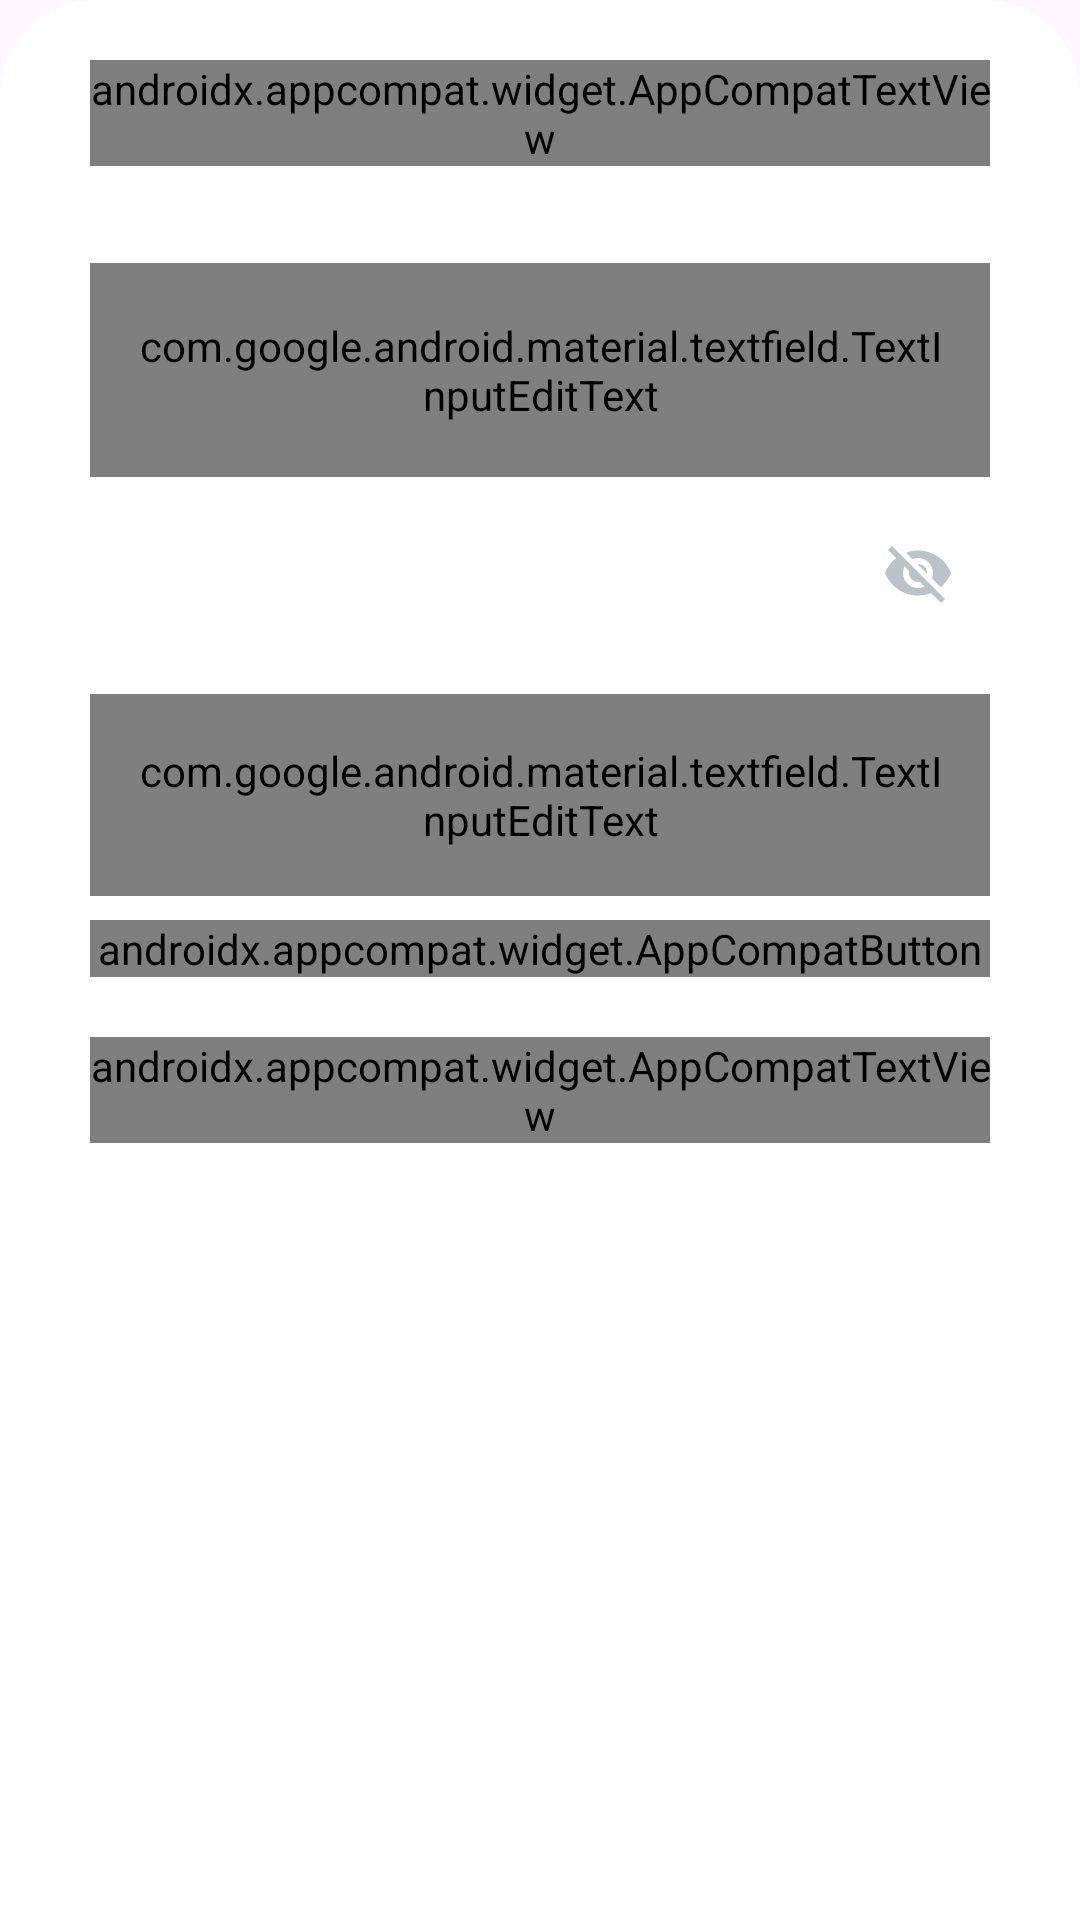

Write the Android layout XML for this screen, with the resource values it uses.
<!-- AndroidManifest.xml: application theme Theme.DText -->
<!-- res/layout/fragment_sign_in.xml -->
<?xml version="1.0" encoding="utf-8"?>
<androidx.constraintlayout.widget.ConstraintLayout xmlns:android="http://schemas.android.com/apk/res/android"
    xmlns:app="http://schemas.android.com/apk/res-auto"
    android:id="@+id/sign_in_fragment"
    android:layout_width="match_parent"
    android:layout_height="match_parent"
    android:background="@drawable/bottom_box_rounded">

    <androidx.core.widget.NestedScrollView
        android:layout_width="match_parent"
        android:layout_height="wrap_content"
        android:layout_marginHorizontal="30dp"
        android:layout_marginTop="20dp"
        android:layout_marginBottom="30dp"
        android:orientation="vertical"
        app:layout_constraintTop_toTopOf="parent"
        android:background="@color/white">

        <androidx.appcompat.widget.LinearLayoutCompat
            android:id="@+id/sign_in_container"
            android:layout_width="match_parent"
            android:layout_height="match_parent"
            android:orientation="vertical">

            <androidx.appcompat.widget.AppCompatTextView
                android:layout_width="wrap_content"
                android:layout_height="wrap_content"
                android:fontFamily="@font/kanit_semibold"
                android:text="@string/sign_in"
                android:textAlignment="textStart"
                android:textColor="@color/text_primary"
                android:textSize="40sp" />

            <com.google.android.material.textfield.TextInputLayout
                android:id="@+id/email_layout"
                style="@style/EditTextLayout"
                android:layout_width="match_parent"
                android:layout_height="wrap_content"
                android:layout_marginTop="16dp">

                <com.google.android.material.textfield.TextInputEditText
                    android:id="@+id/email"
                    style="@style/EditText.Auth"
                    android:layout_width="match_parent"
                    android:layout_height="match_parent"
                    android:hint="@string/username"
                    android:inputType="textEmailAddress"
                    android:paddingVertical="18dp"
                    android:text="" />

            </com.google.android.material.textfield.TextInputLayout>

            <com.google.android.material.textfield.TextInputLayout
                android:id="@+id/password_layout"
                style="@style/EditPasswordLayout"
                android:layout_width="match_parent"
                android:layout_height="wrap_content"
                android:layout_marginTop="8dp">

                <com.google.android.material.textfield.TextInputEditText
                    android:id="@+id/password"
                    style="@style/EditText.Auth"
                    android:layout_width="match_parent"
                    android:layout_height="match_parent"
                    android:hint="@string/password"
                    android:inputType="textPassword"
                    android:paddingVertical="16dp"
                    android:text="" />

            </com.google.android.material.textfield.TextInputLayout>

            <androidx.appcompat.widget.AppCompatTextView
                android:id="@+id/error"
                android:visibility="gone"
                android:layout_width="match_parent"
                android:layout_height="wrap_content"
                android:text="@string/error_confirm_password"
                android:fontFamily="@font/kanit"
                android:textSize="14sp"
                android:textAlignment="center"
                android:textColor="@color/red" />

            <androidx.appcompat.widget.AppCompatButton
                android:id="@+id/sign_in_button"
                android:layout_width="match_parent"
                android:layout_height="wrap_content"
                android:background="@drawable/continue_button"
                android:enabled="false"
                android:fontFamily="@font/kanit"
                android:text="@string/sign_in"
                android:textAlignment="center"
                android:textAllCaps="false"
                android:textColor="@color/white"
                android:textSize="16sp"
                android:layout_marginTop="8dp"/>

            <androidx.constraintlayout.widget.ConstraintLayout
                android:layout_width="match_parent"
                android:layout_height="wrap_content"
                android:layout_marginTop="20dp">

                <androidx.appcompat.widget.AppCompatTextView
                    android:id="@+id/forgot_password"
                    android:layout_width="wrap_content"
                    android:layout_height="wrap_content"
                    android:fontFamily="@font/kanit"
                    android:text="@string/forgot_password"
                    android:textAlignment="center"
                    android:textColor="@color/text_primary"
                    android:textSize="14sp"
                    app:layout_constraintBottom_toBottomOf="parent"
                    app:layout_constraintEnd_toEndOf="parent"
                    app:layout_constraintStart_toStartOf="parent"
                    app:layout_constraintTop_toTopOf="parent" />

            </androidx.constraintlayout.widget.ConstraintLayout>

            <androidx.constraintlayout.widget.ConstraintLayout
                android:layout_width="match_parent"
                android:layout_height="wrap_content"
                android:visibility="gone"
                android:layout_marginVertical="10dp">

                <androidx.appcompat.widget.AppCompatTextView
                    android:id="@+id/line_left"
                    android:layout_width="0dp"
                    android:layout_height="wrap_content"
                    android:background="@drawable/line"
                    app:layout_constraintBottom_toBottomOf="parent"
                    app:layout_constraintEnd_toStartOf="@+id/or_text"
                    app:layout_constraintStart_toStartOf="parent"
                    app:layout_constraintTop_toTopOf="parent" />

                <androidx.appcompat.widget.AppCompatTextView
                    android:id="@+id/or_text"
                    android:layout_width="wrap_content"
                    android:layout_height="wrap_content"
                    android:layout_marginHorizontal="8dp"
                    android:fontFamily="@font/kanit"
                    android:text="@string/or"
                    android:textAlignment="center"
                    android:textColor="@color/text_primary"
                    android:textSize="14sp"
                    app:layout_constraintBottom_toBottomOf="parent"
                    app:layout_constraintEnd_toStartOf="@id/line_right"
                    app:layout_constraintStart_toEndOf="@id/line_left"
                    app:layout_constraintTop_toTopOf="parent" />

                <androidx.appcompat.widget.AppCompatTextView
                    android:id="@+id/line_right"
                    android:layout_width="0dp"
                    android:layout_height="wrap_content"
                    android:background="@drawable/line"
                    app:layout_constraintBottom_toBottomOf="parent"
                    app:layout_constraintEnd_toEndOf="parent"
                    app:layout_constraintStart_toEndOf="@+id/or_text"
                    app:layout_constraintTop_toTopOf="parent" />

            </androidx.constraintlayout.widget.ConstraintLayout>

            <androidx.constraintlayout.widget.ConstraintLayout
                android:id="@+id/google_account"
                android:layout_width="match_parent"
                android:layout_height="50dp"
                android:visibility="gone"
                android:background="@drawable/google_login_button">

                <androidx.appcompat.widget.LinearLayoutCompat
                    android:layout_width="wrap_content"
                    android:layout_height="wrap_content"
                    android:orientation="horizontal"
                    app:layout_constraintBottom_toBottomOf="parent"
                    app:layout_constraintEnd_toEndOf="parent"
                    app:layout_constraintStart_toStartOf="parent"
                    app:layout_constraintTop_toTopOf="parent">

                    <androidx.appcompat.widget.AppCompatImageView
                        android:id="@+id/google_icon"
                        android:layout_width="wrap_content"
                        android:layout_height="match_parent"
                        android:src="@drawable/google_icon" />

                    <TextView
                        android:id="@+id/google_title"
                        android:layout_width="wrap_content"
                        android:layout_height="wrap_content"
                        android:layout_marginStart="5dp"
                        android:fontFamily="@font/kanit"
                        android:text="@string/google"
                        android:textAlignment="center"
                        android:textColor="@color/text_primary"
                        android:textSize="16sp" />

                </androidx.appcompat.widget.LinearLayoutCompat>

            </androidx.constraintlayout.widget.ConstraintLayout>

            
            
            
            
            
            
            
            
            

            <androidx.appcompat.widget.LinearLayoutCompat
                android:layout_width="match_parent"
                android:layout_height="wrap_content"
                android:layout_marginTop="20dp"
                android:gravity="center">

                <androidx.appcompat.widget.AppCompatTextView
                    android:layout_width="wrap_content"
                    android:layout_height="wrap_content"
                    android:fontFamily="@font/kanit"
                    android:text="@string/no_account"
                    android:textAlignment="center"
                    android:textColor="@color/text_primary"
                    android:textSize="14sp" />

                <androidx.appcompat.widget.AppCompatTextView
                    android:id="@+id/no_account"
                    android:layout_width="wrap_content"
                    android:layout_height="wrap_content"
                    android:layout_marginStart="5dp"
                    android:fontFamily="@font/kanit"
                    android:text="@string/sign_up"
                    android:textAlignment="center"
                    android:textColor="@color/blue_primary"
                    android:textSize="14sp" />

            </androidx.appcompat.widget.LinearLayoutCompat>

        </androidx.appcompat.widget.LinearLayoutCompat>

    </androidx.core.widget.NestedScrollView>

</androidx.constraintlayout.widget.ConstraintLayout>
<!-- resources referenced by this layout -->
<resources>
  <color name="blue_primary">#FF1766FF</color>
  <color name="red">#FFEC4C4C</color>
  <color name="text_primary">#FF2B2F34</color>
  <color name="white">#FFFFFFFF</color>
  <!-- drawable bottom_box_rounded (drawable) -->
  <?xml version="1.0" encoding="utf-8"?>
  <shape xmlns:android="http://schemas.android.com/apk/res/android" android:shape="rectangle">
      <solid android:color="@color/white"/>
      <corners
          android:topLeftRadius="32dp"
          android:topRightRadius="32dp"/>
  </shape>
  <!-- drawable continue_button (drawable) -->
  <?xml version="1.0" encoding="utf-8"?>
  <selector xmlns:android="http://schemas.android.com/apk/res/android">
      <item android:state_enabled="true" android:drawable="@drawable/primary_button"/>
      <item android:state_enabled="false" android:drawable="@drawable/disable_button"/>
  </selector>
  <!-- drawable google_login_button (drawable) -->
  <?xml version="1.0" encoding="utf-8"?>
  <shape xmlns:android="http://schemas.android.com/apk/res/android" android:shape="rectangle">
      <solid android:color="@color/white"/>
      <corners android:radius="8dp"/>
      <stroke
          android:color="@color/stroke_primary"
          android:width="2dp"/>
  </shape>
  <!-- drawable line (drawable) -->
  <?xml version="1.0" encoding="utf-8"?>
  <shape xmlns:android="http://schemas.android.com/apk/res/android" android:shape="line">
      <stroke android:color="@color/text_primary"
          android:width="2px"/>
  </shape>
  <string name="error_confirm_password">กรุณากรอกข้อมูล</string>
  <string name="forgot_password"><u>ลืมรหัสผ่าน?</u></string>
  <string name="google">เข้าสู่ระบบด้วย Google</string>
  <string name="no_account">คุณยังไม่มีบัญชี?</string>
  <string name="or">หรือ</string>
  <string name="password">รหัสผ่าน</string>
  <string name="sign_in">เข้าสู่ระบบ</string>
  <string name="sign_up">ลงทะเบียน</string>
  <string name="username">ชื่อผู้ใช้</string>
  <style name="EditText.Auth" parent="">
          <item name="android:fontFamily">@font/kanit</item>
          <item name="android:textColor">@color/text_primary</item>
          <item name="android:textSize">18sp</item>
          <item name="android:singleLine">true</item>
          <item name="android:paddingHorizontal">16dp</item>
          <item name="android:textColorHint">@color/hint_text</item>
      </style>
  <style name="Theme.DText" parent="Base.Theme.DText" />
  <!-- drawable primary_button (drawable) -->
  <?xml version="1.0" encoding="utf-8"?>
  <shape xmlns:android="http://schemas.android.com/apk/res/android" android:shape="rectangle">
      <solid android:color="@color/blue_primary"/>
      <corners android:radius="8dp"/>
  </shape>
  <!-- drawable disable_button (drawable) -->
  <?xml version="1.0" encoding="utf-8"?>
  <shape xmlns:android="http://schemas.android.com/apk/res/android">
      <solid android:color="@color/stroke_primary" />
      <corners android:radius="8dp" />
  </shape>
  <color name="stroke_primary">#FFE6E6E6</color>
  <color name="hint_text">#FFBDC2C8</color>
  <style name="ErrorStyle" parent="TextAppearance.AppCompat">
          <item name="android:fontFamily">@font/kanit</item>
          <item name="android:textSize">14sp</item>
          <item name="android:textColor">@color/green</item>
      </style>
  <style name="Base.Theme.DText" parent="Theme.Material3.DayNight.NoActionBar">
          
          <item name="colorPrimary">@color/blue_primary</item>
          <item name="colorOnPrimary">@color/white</item>
          
          <item name="android:statusBarColor">@color/background</item>
          <item name="android:windowLightStatusBar">true</item>
      </style>
  <color name="green">#FF36AE7C</color>
  <color name="background">#FFF9F9F9</color>
</resources>
